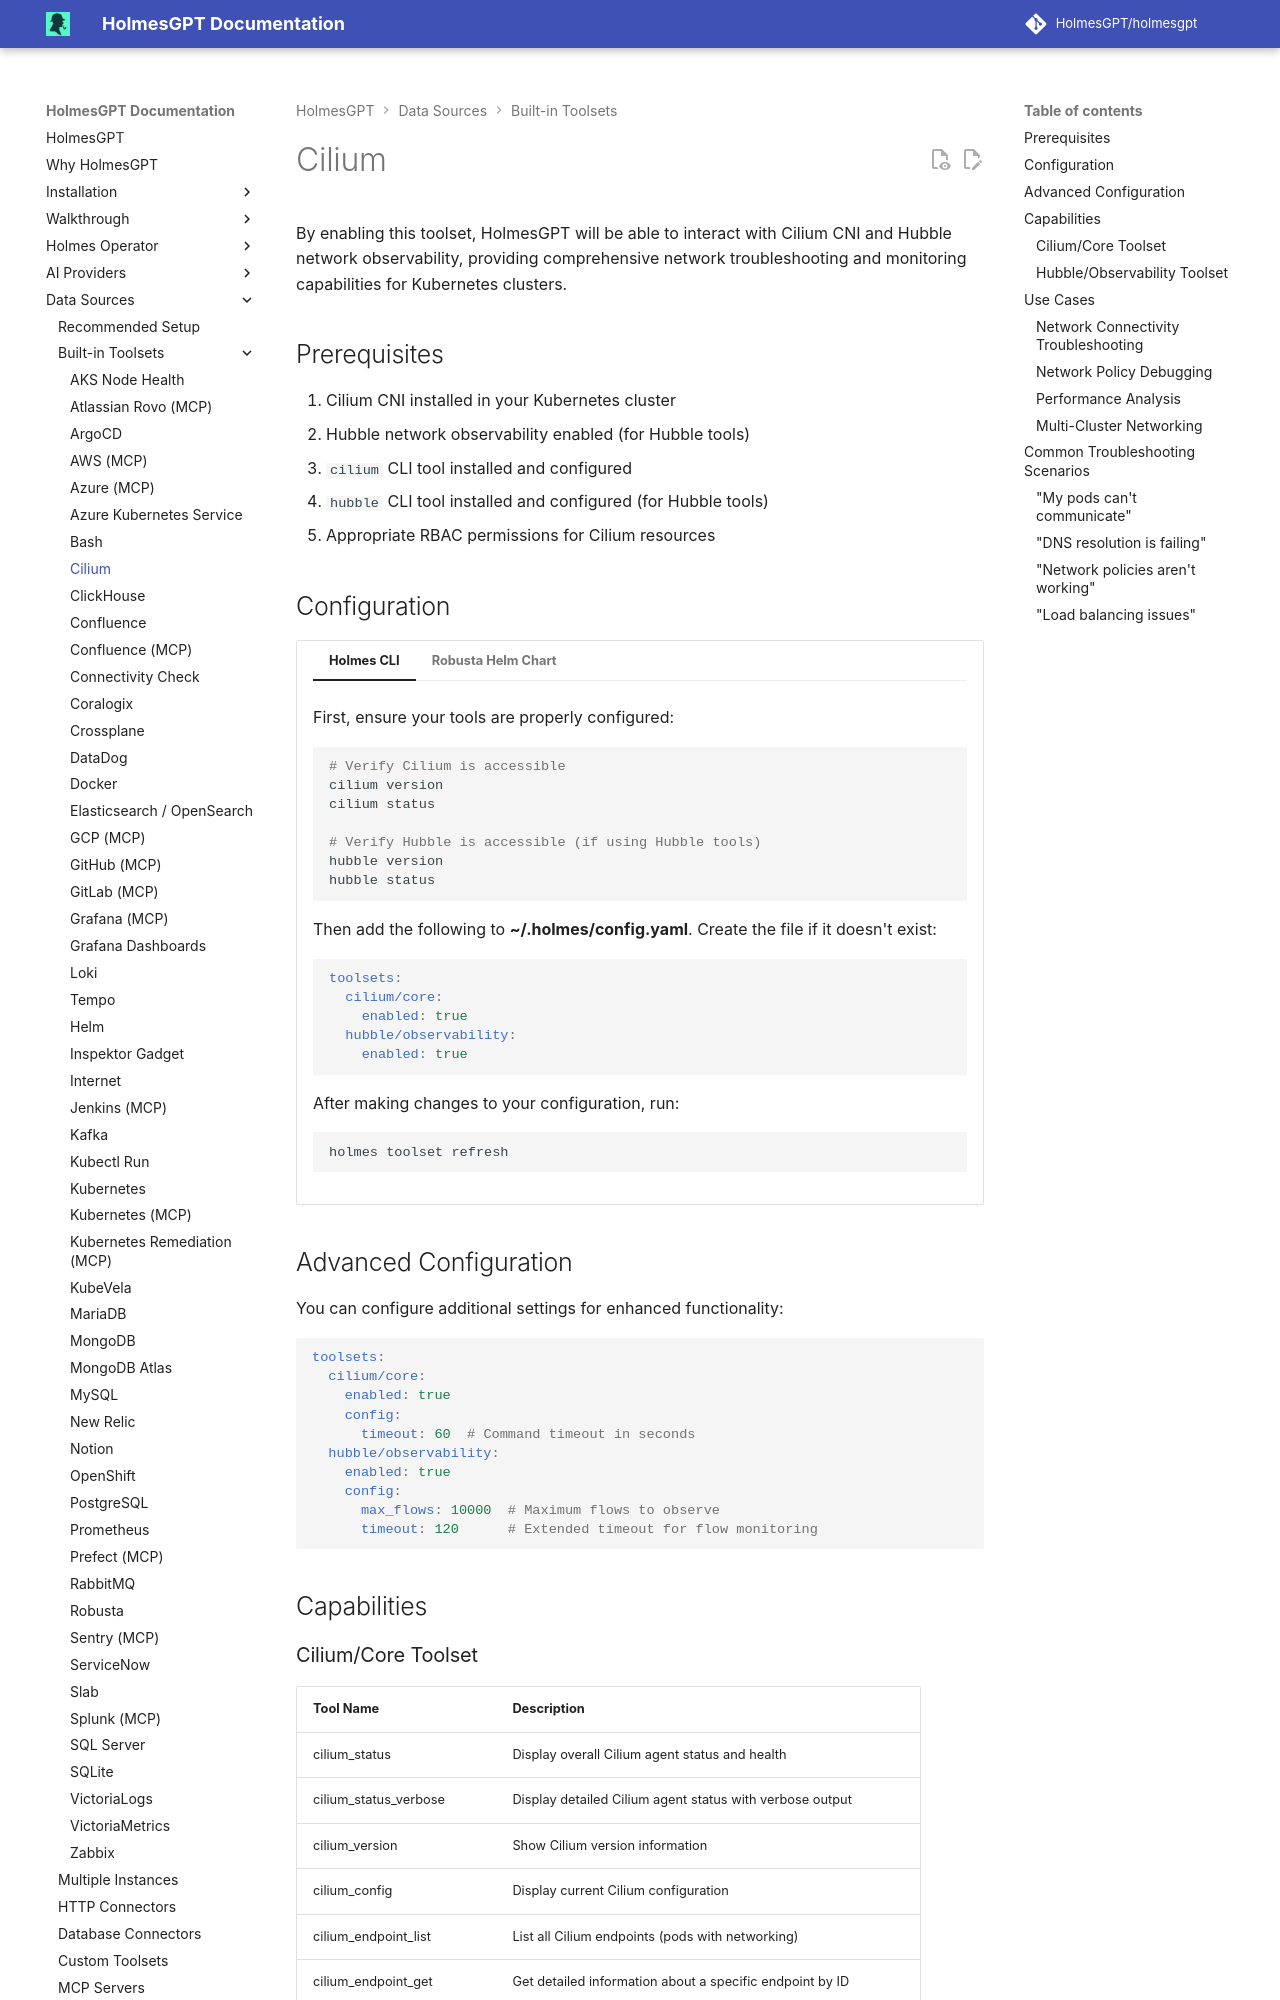

repository: mochengqian/TracePilot · page: dev/data-sources/builtin-toolsets/cilium/index.html · generator: mkdocs

# Cilium

By enabling this toolset, HolmesGPT will be able to interact with Cilium CNI and Hubble network observability, providing comprehensive network troubleshooting and monitoring capabilities for Kubernetes clusters.

## Prerequisites

1. Cilium CNI installed in your Kubernetes cluster
2. Hubble network observability enabled (for Hubble tools)
3. `cilium` CLI tool installed and configured
4. `hubble` CLI tool installed and configured (for Hubble tools)
5. Appropriate RBAC permissions for Cilium resources

## Configuration

=== "Holmes CLI"

    First, ensure your tools are properly configured:

    ```bash
    # Verify Cilium is accessible
    cilium version
    cilium status

    # Verify Hubble is accessible (if using Hubble tools)
    hubble version
    hubble status
    ```

    Then add the following to **~/.holmes/config.yaml**. Create the file if it doesn't exist:

    ```yaml
    toolsets:
      cilium/core:
        enabled: true
      hubble/observability:
        enabled: true
    ```

    --8<-- "snippets/toolset_refresh_warning.md"

=== "Robusta Helm Chart"

    ```yaml
    holmes:
      toolsets:
        cilium/core:
          enabled: true
        hubble/observability:
          enabled: true
    ```

    --8<-- "snippets/helm_upgrade_command.md"

## Advanced Configuration

You can configure additional settings for enhanced functionality:

```yaml
toolsets:
  cilium/core:
    enabled: true
    config:
      timeout: 60  # Command timeout in seconds
  hubble/observability:
    enabled: true
    config:
      max_flows: 10000  # Maximum flows to observe
      timeout: 120      # Extended timeout for flow monitoring
```

## Capabilities
